Run: headless pygame with SDL's dummy video driver; simulated clock (each Clock.tick advances the game by its frame time, no real sleeping); random seed 0; keys injected as events and as key.get_pressed() state; mouse plan: one left click at the window centre at the start of phase 2, then a move to the lower-right quarter at the start of phase 3.
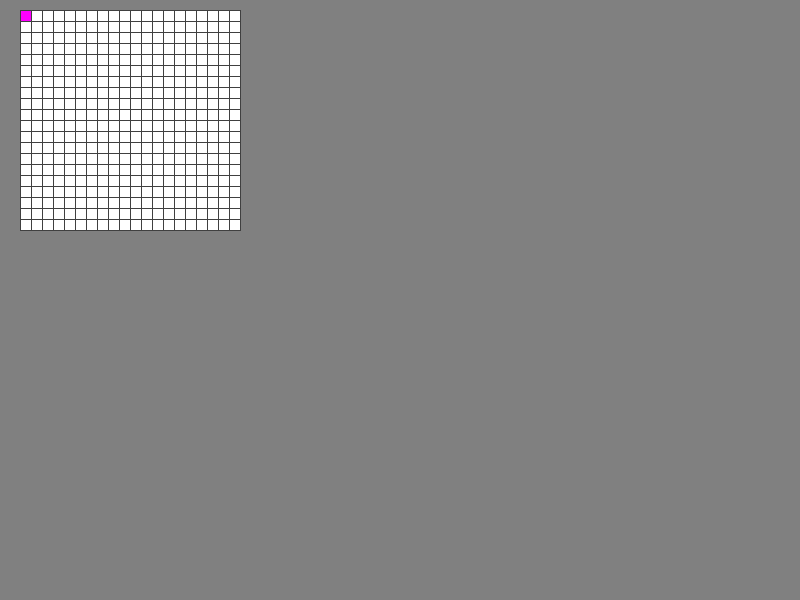
Frame 1 of 4 · flips 1–60 · no input
Frame 2 of 4 · flips 61–180 · clicked the window centre · tapped SPACE, RETURN · held RIGHT (→), D · screen unchanged from frame 1, image omitted
Frame 3 of 4 · flips 181–300 · moved the mouse to the lower-right quarter · held DOWN (↓), S · screen unchanged from frame 2, image omitted
Frame 4 of 4 · flips 301–420 · held LEFT (←), A, UP (↑), W · screen unchanged from frame 3, image omitted

The pygame program that drew these frames:

import pygame
from pygame.locals import *


class Grid:
    '''Grid object, representing colored grid
       with ability to draw it on Surface
   '''
    empty_color = "#FFFFFF"
    border_color = "#404040"
    active_color = "#FF00FF"

    def __init__(self, size, cell_size=10, cell_border=1, topleft=(0, 0)):
        '''size: (width , height) dimensions of grid in cellsi
        cell_size: size of side of cell
        cell_border: border size of outline of cells
                     including grid's outer borderi
        topleft: (x,y) coordinates of top left corner
        self.image: Surface-object containing visual representation of grid
                after calling an self.update() method
        self.rect: rectangular, containing Grid

        self.cell_data: 2d-array with self.size dimensions containing
                        colors of Grid's cells in "#XXXXXX" format

        self._cell_surfaces: 2d-array with self.size dimension containing
                             colored surfaces of corresponding colors

        self._cell_rects: 2d-array with self.size dimensions containing
                          rectangles of cells (in self.image coordinates)


        '''
        self.size = size
        self.cell_size = cell_size
        self.cell_border = cell_border
        surface_width = self.size[0] * (self.cell_size + self.cell_border) + \
            self.cell_border
        surface_height = self.size[1] * (self.cell_size + self.cell_border) + \
            self.cell_border
        self.image = pygame.Surface((surface_width, surface_height))
        self.image.fill(Color(self.border_color))
        self.rect = self.image.get_rect()
        self.rect.topleft = topleft
        self.cell_data = [
            [None for y in range(size[1])] for x in range(size[0])]
        self._cell_surfaces = [[pygame.Surface((self.cell_size, self.cell_size))
                                for y in range(size[1])] for x in range(size[0])]
        self._cell_rects = [[self._cell_coord_to_rect(x, y) for y in range(size[1])]
                            for x in range(size[0])]
        self.update()

    def _cell_coord_to_rect(self, n, m):
        '''Converts (column,row) coordinates of cell to Rect'''
        return Rect((self.cell_border * (n + 1) + self.cell_size * n,
                     self.cell_border * (m + 1) + self.cell_size * m),
                    (self.cell_size, self.cell_size))

    def _draw_cell_surfaces(self):
        for x in range(self.size[0]):
            for y in range(self.size[1]):
                color = self.cell_data[x][y] if self.cell_data[x][y] else self.empty_color
                self._cell_surfaces[x][y].fill(Color(color))
                self.image.blit(
                    self._cell_surfaces[x][y], self._cell_rects[x][y])

    def update(self):
        '''Redraw self.image'''
        self._draw_cell_surfaces()

    def abs_coord_to_cell(self, pos):
        '''Takes absolute display coordinates and
        gives cell(column,row) containing them'''
        def in_range(n, m, x):
            return n <= x <= m
        x, y = pos
        x -= self.rect.left + (self.cell_border // 2)
        y -= self.rect.top + (self.cell_border // 2)
        bordered_cell = self.cell_border + self.cell_size
        retpos = (x // bordered_cell, y // bordered_cell)
        if in_range(0, self.size[0], retpos[0]) and in_range(0, self.size[1], retpos[1]):
            return retpos
        else:
            return None

    def set_cell_state(self, pos, color_str):
        '''Sets color of the cell with `pos` coordinated
        pos: 2-tuple (c,r)
        color_str: color in #XXXXXX format'''
        x, y = pos
        self.cell_data[x][y] = color_str

    def flip_color(self, pos):
        '''Flips color in cell with pos (colomun,row) coordinates'''
        x, y = pos
        if(self.cell_data[x][y]):
            self.cell_data[x][y] = None
        else:
            self.cell_data[x][y] = self.active_color

    def clear(self):
        '''Clears self.cell_data inplace'''
        for x in range(self.size[0]):
            for y in range(self.size[1]):
                self.cell_data[x][y] = None

    def draw(self, screen):
        '''Draws grid on screen'''
        self.update()
        screen.blit(self.image, self.rect)


def main():
    '''Click-cell-to-activate interactive demo'''
    pygame.init()
    screen = pygame.display.set_mode((800, 600))
    pygame.display.set_caption("Test Grid")
    background = pygame.Surface(screen.get_size())
    background = background.convert()
    background.fill(Color("#808080"))
    screen.blit(background, background.get_rect())
    grid = Grid((20, 20), 10, 1, (20, 10))
    grid.cell_data[0][0] = grid.active_color

    screen.blit(grid.image, grid.rect)
    pygame.display.flip()

    clock = pygame.time.Clock()
    running = True
    counter = 0
    while running:
        clock.tick(60)
        for event in pygame.event.get():
            if event.type == QUIT:
                running = False
            elif event.type == MOUSEBUTTONDOWN:
                pos = grid.abs_coord_to_cell(pygame.mouse.get_pos())
                if pos:
                    grid.flip_color(pos)
        grid.draw(screen)
        pygame.display.flip()


if __name__ == "__main__":
    main()
